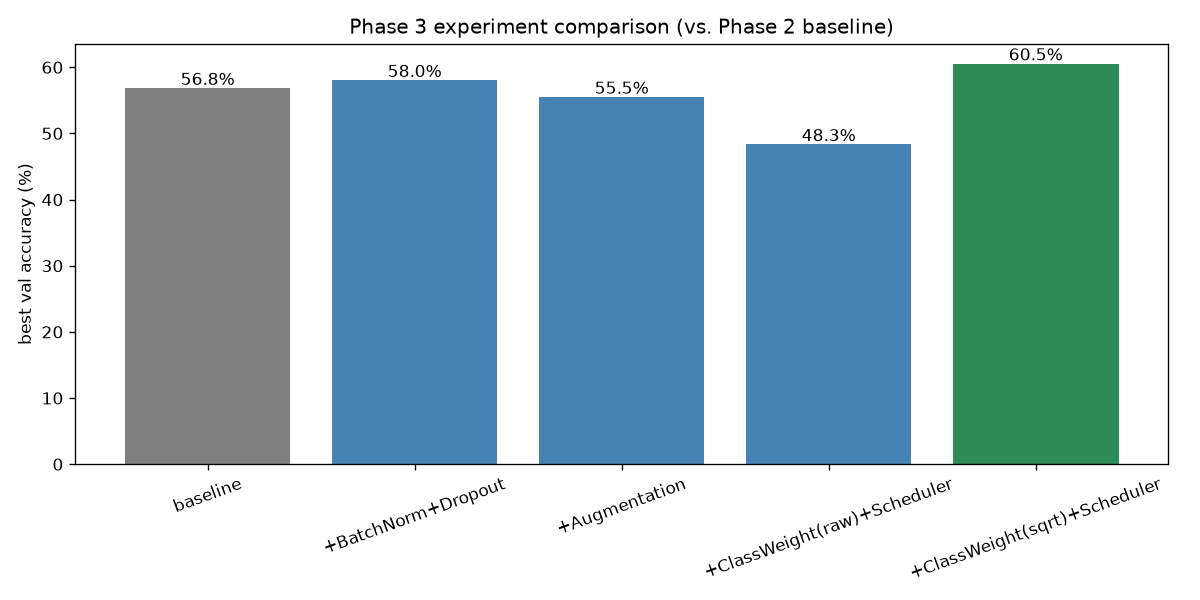

Source data for this figure (header and first rows):
experiment, best_val_acc, best_epoch, total_epochs_run
baseline, 0.5684, 11, 30
+BatchNorm+Dropout, 0.5804, 30, 30
+Augmentation, 0.555, 36, 40
+ClassWeight(raw)+Scheduler, 0.4834, 48, 58
+ClassWeight(sqrt)+Scheduler, 0.6055, 62, 70
